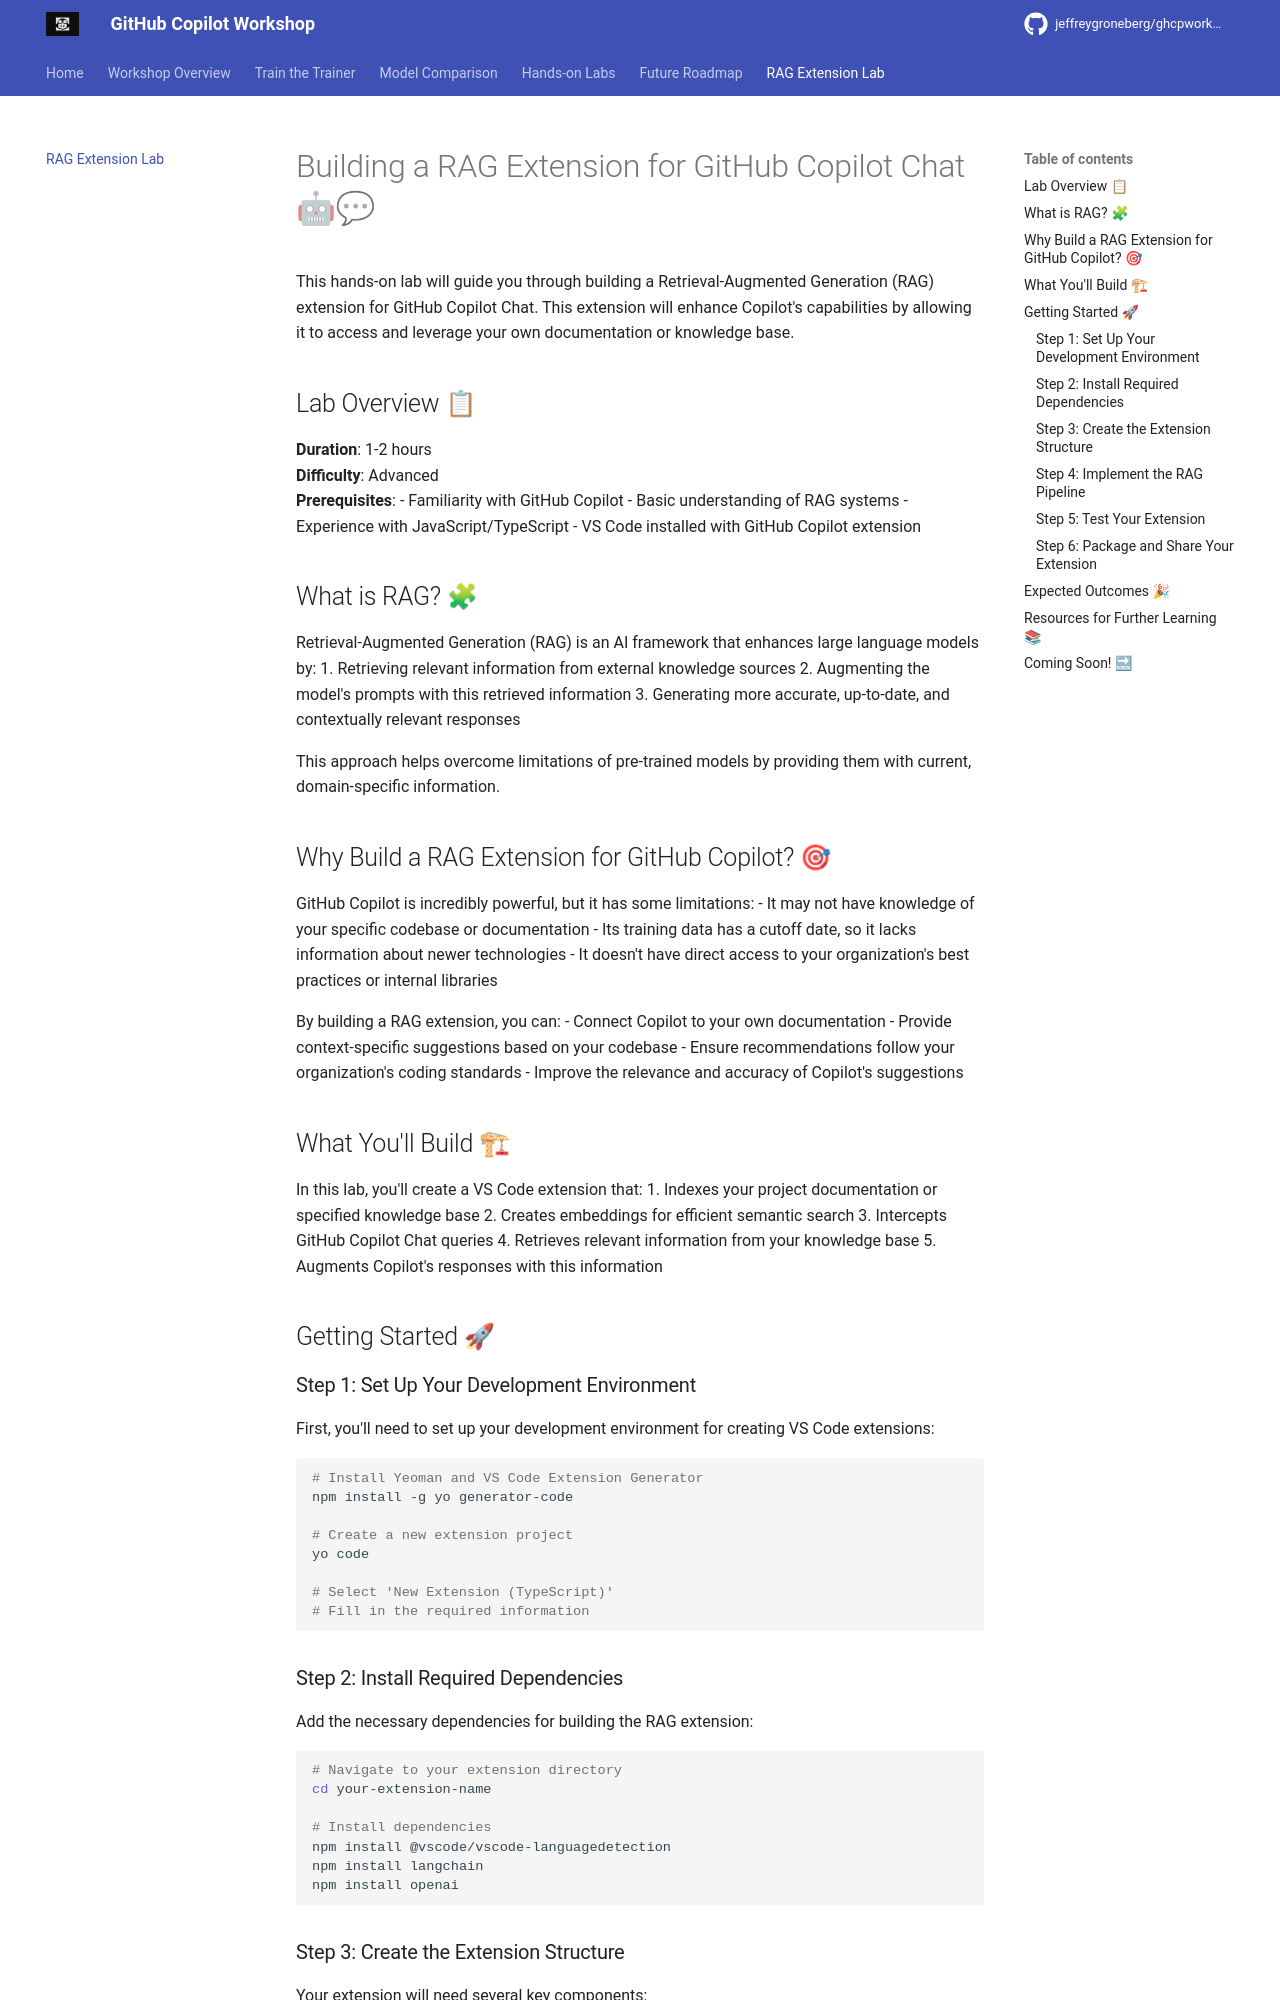

repository: jeffrey-groneberg/ghcpworkshopcsuger · page: rag-extension-lab/index.html · generator: mkdocs

# Building a RAG Extension for GitHub Copilot Chat 🤖💬

This hands-on lab will guide you through building a Retrieval-Augmented Generation (RAG) extension for GitHub Copilot Chat. This extension will enhance Copilot's capabilities by allowing it to access and leverage your own documentation or knowledge base.

## Lab Overview 📋

**Duration**: 1-2 hours  
**Difficulty**: Advanced  
**Prerequisites**: 
- Familiarity with GitHub Copilot
- Basic understanding of RAG systems
- Experience with JavaScript/TypeScript
- VS Code installed with GitHub Copilot extension

## What is RAG? 🧩

Retrieval-Augmented Generation (RAG) is an AI framework that enhances large language models by:
1. Retrieving relevant information from external knowledge sources
2. Augmenting the model's prompts with this retrieved information
3. Generating more accurate, up-to-date, and contextually relevant responses

This approach helps overcome limitations of pre-trained models by providing them with current, domain-specific information.

## Why Build a RAG Extension for GitHub Copilot? 🎯

GitHub Copilot is incredibly powerful, but it has some limitations:
- It may not have knowledge of your specific codebase or documentation
- Its training data has a cutoff date, so it lacks information about newer technologies
- It doesn't have direct access to your organization's best practices or internal libraries

By building a RAG extension, you can:
- Connect Copilot to your own documentation
- Provide context-specific suggestions based on your codebase
- Ensure recommendations follow your organization's coding standards
- Improve the relevance and accuracy of Copilot's suggestions

## What You'll Build 🏗

In this lab, you'll create a VS Code extension that:
1. Indexes your project documentation or specified knowledge base
2. Creates embeddings for efficient semantic search
3. Intercepts GitHub Copilot Chat queries
4. Retrieves relevant information from your knowledge base
5. Augments Copilot's responses with this information

## Getting Started 🚀

### Step 1: Set Up Your Development Environment

First, you'll need to set up your development environment for creating VS Code extensions:

```bash
# Install Yeoman and VS Code Extension Generator
npm install -g yo generator-code

# Create a new extension project
yo code

# Select 'New Extension (TypeScript)'
# Fill in the required information
```

### Step 2: Install Required Dependencies

Add the necessary dependencies for building the RAG extension:

```bash
# Navigate to your extension directory
cd your-extension-name

# Install dependencies
npm install @vscode/vscode-languagedetection
npm install langchain
npm install openai
```
